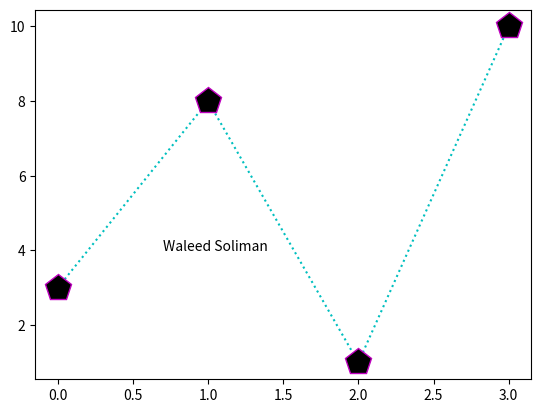

Reproduce this figure in Python.
import matplotlib.pyplot as plt
import numpy as np

ypoints = np.array([3, 8, 1, 10])

# fmt
plt.plot(ypoints, 'p:c' , ms = 20 , mec = 'm' , mfc = 'k')
plt.text(0.7, 4, r'Waleed Soliman')
plt.show()